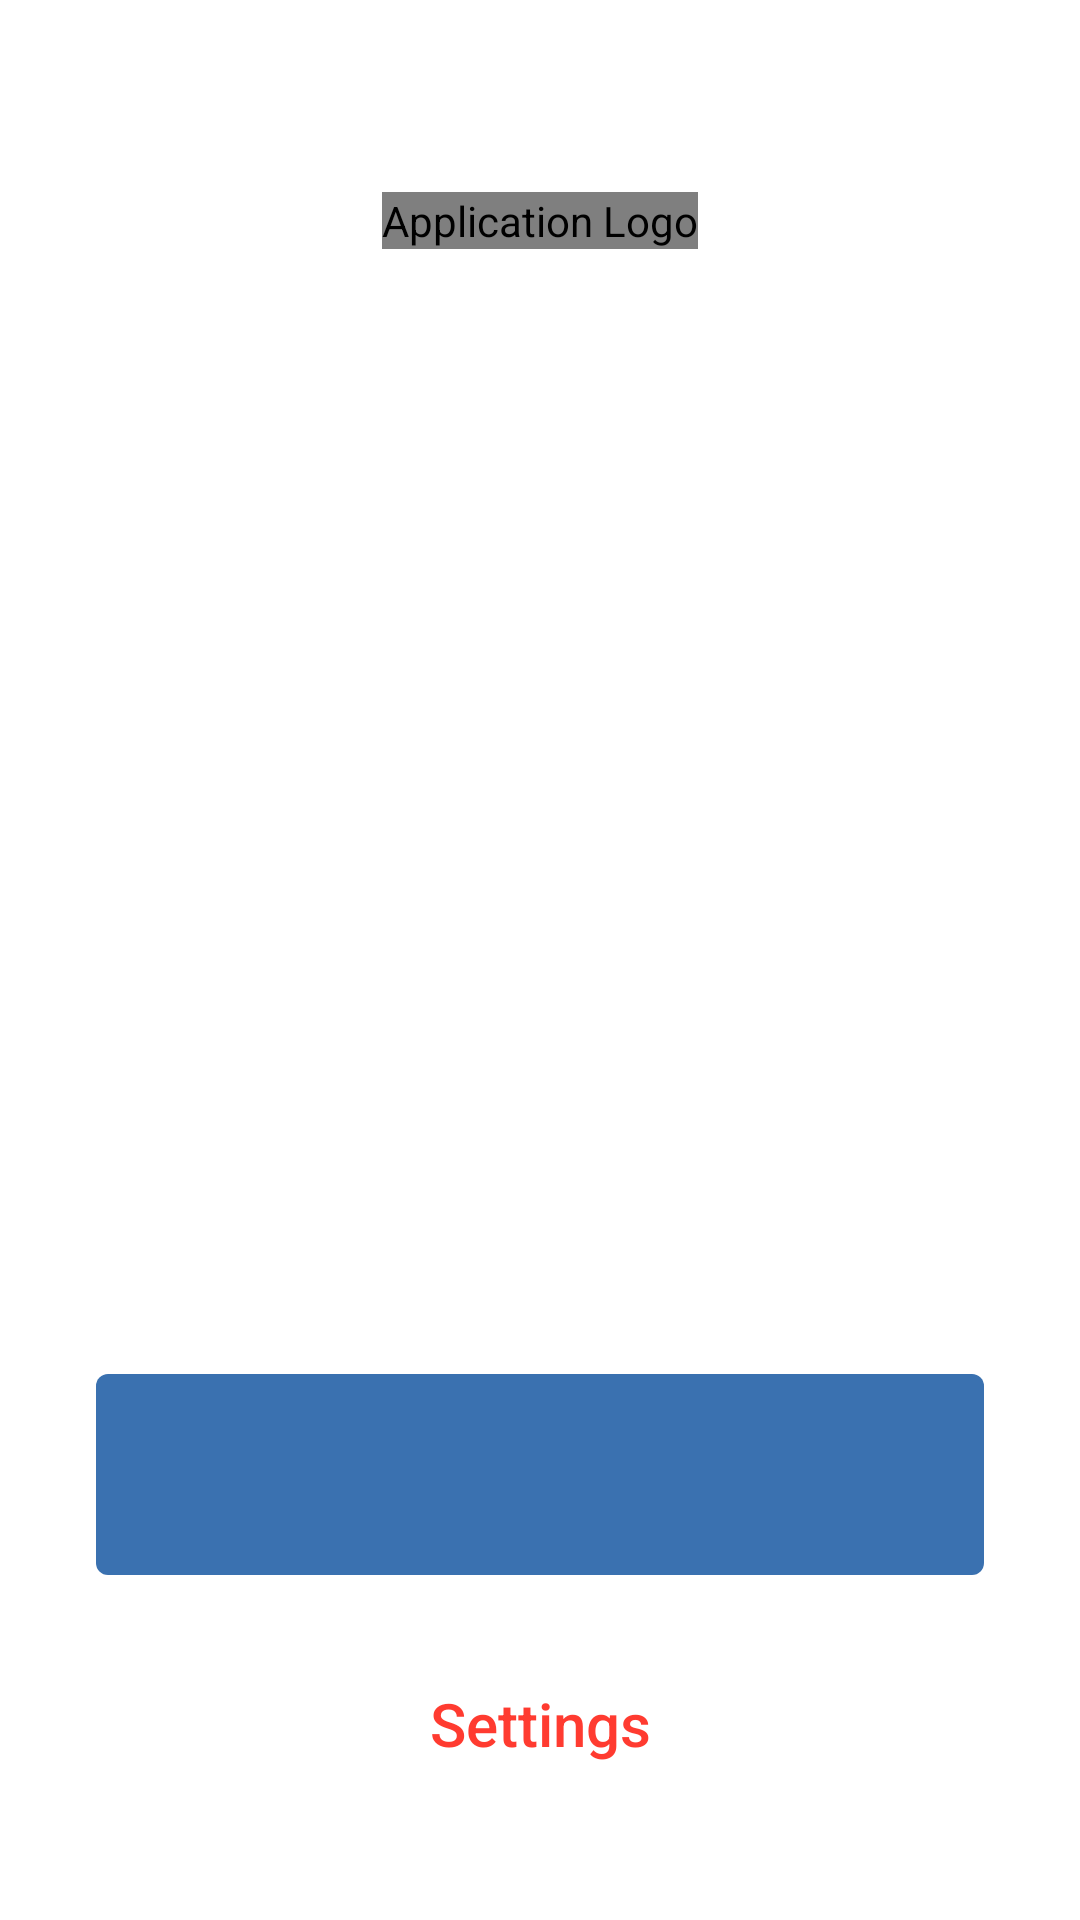

This screen was rendered from an Android layout file. Write that file and the resources it references.
<!-- AndroidManifest.xml: activity theme JewelTheme -->
<!-- res/layout/activity_checkout.xml -->
<?xml version="1.0" encoding="utf-8"?>
<LinearLayout
    xmlns:android="http://schemas.android.com/apk/res/android"
    android:layout_width="match_parent"
    android:layout_height="match_parent"
    android:orientation="vertical"
    android:padding="@dimen/screen_margin"
    >

    <pe.mobytes.squaresdk.JewelImageView
        android:layout_width="wrap_content"
        android:layout_height="wrap_content"
        android:layout_gravity="center_horizontal"
        android:layout_marginTop="@dimen/screen_margin"
        android:src="@drawable/ic_jewel"
        android:contentDescription="@string/application_logo"
        />

    <View
        android:layout_width="wrap_content"
        android:layout_height="0dp"
        android:layout_weight="1"
        />

    <TextView
        android:layout_width="wrap_content"
        android:layout_height="wrap_content"
        android:text="@string/checkout_title"
        android:layout_gravity="center_horizontal"
        style="@style/TitleText"
        />

    <View
        android:layout_width="wrap_content"
        android:layout_height="0dp"
        android:layout_weight="1"
        />

    <Button
        android:id="@+id/start_checkout_button"
        android:layout_width="wrap_content"
        android:layout_height="wrap_content"
        android:layout_gravity="center_horizontal"
        android:layout_marginBottom="@dimen/vertical_space_margin"
        style="@style/ContainedButton"
        />

    <Button
        android:id="@+id/settings_button"
        android:layout_width="wrap_content"
        android:layout_height="wrap_content"
        android:layout_gravity="center_horizontal"
        android:text="@string/settings_button"
        style="@style/OutlinedButton"
        />

</LinearLayout>
<!-- resources referenced by this layout -->
<resources>
  <dimen name="screen_margin">32dp</dimen>
  <dimen name="vertical_space_margin">16dp</dimen>
  <string name="application_logo">Application Logo</string>
  <string name="checkout_title">Take a payment.</string>
  <string name="settings_button">Settings</string>
  <style name="ContainedButton" parent="ButtonMainBase">
          <item name="android:background">@drawable/contained_button</item>
      </style>
  <style name="OutlinedButton" parent="ButtonMainBase">
          <item name="android:background">@drawable/outlined_button</item>
      </style>
  <style name="TitleText" parent="android:Widget">
          <item name="android:textSize">@dimen/title_text_size</item>
      </style>
  <style name="JewelTheme" parent="AppTheme">
          <item name="android:windowBackground">@drawable/jewel_window_background</item>
      </style>
  <style name="ButtonMainBase" parent="ButtonBase">
          <item name="android:textColor">@color/button</item>
          <item name="android:minWidth">@dimen/element_max_width</item>
          <item name="android:gravity">center</item>
          <item name="android:foreground">?android:attr/selectableItemBackground</item>
      </style>
  <!-- drawable contained_button (drawable) -->
  <?xml version="1.0" encoding="utf-8"?>
  <selector xmlns:android="http://schemas.android.com/apk/res/android">
  
      <item android:state_enabled="false">
          <shape android:shape="rectangle">
              <solid android:color="@color/dark_blue_50p"/>
              <corners android:radius="@dimen/button_corner_radius"/>
          </shape>
      </item>
  
      <item>
          <shape android:shape="rectangle">
              <solid android:color="@color/dark_blue"/>
              <corners android:radius="@dimen/button_corner_radius"/>
          </shape>
      </item>
  </selector>
  <dimen name="title_text_size">24sp</dimen>
  <style name="AppTheme" parent="Theme.AppCompat.NoActionBar">
          <item name="colorPrimary">@color/colorPrimary</item>
          <item name="colorPrimaryDark">@color/colorPrimaryDark</item>
          <item name="colorAccent">@color/colorAccent</item>
          <item name="android:windowBackground">@drawable/window_background</item>
          <item name="android:alertDialogTheme">@style/Theme.AppCompat.Light.Dialog.Alert</item>
      </style>
  <!-- drawable jewel_window_background (drawable) -->
  <?xml version="1.0" encoding="utf-8"?>
  <layer-list xmlns:android="http://schemas.android.com/apk/res/android">
      <item android:drawable="@drawable/window_background" />
      <item>
          <bitmap
              android:src="@drawable/ic_jewel"
              android:gravity="center"
              />
      </item>
  </layer-list>
  <style name="ButtonBase" parent="Base.Widget.AppCompat.Button.Borderless">
          <item name="android:shadowRadius">0</item>
          <item name="android:textSize">@dimen/button_text_size</item>
          <item name="android:paddingTop">@dimen/button_text_size</item>
          <item name="android:paddingBottom">@dimen/button_text_size</item>
          <item name="android:textAllCaps">false</item>
      </style>
  <color name="button">#FF3B30</color>
  <dimen name="element_max_width">352dp</dimen>
  <color name="dark_blue_50p">#803A71B0</color>
  <dimen name="button_corner_radius">4dp</dimen>
  <color name="dark_blue">#3A71B0</color>
  <color name="white_70p">#b3FFFFFF</color>
  <color name="colorPrimary">@color/blue</color>
  <color name="colorPrimaryDark">@color/dark_blue</color>
  <color name="colorAccent">@color/white</color>
  <dimen name="button_text_size">20sp</dimen>
  <color name="blue">#4A90E2</color>
  <color name="white">#FFFFFF</color>
</resources>
